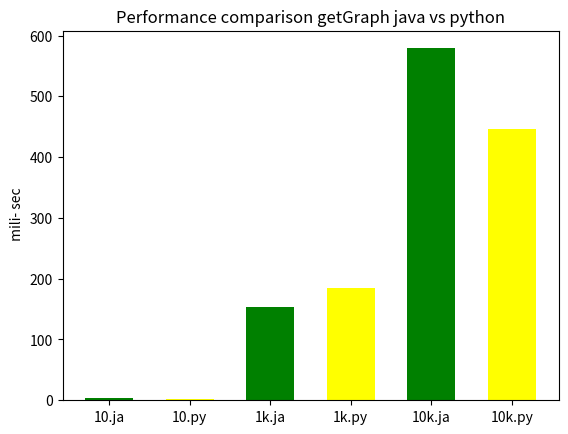

Python code for this plot:
import matplotlib.pyplot as plt

# x-coordinates of left sides of bars
left = [1, 2, 3, 4, 5 ,6 ]

# heights of bars
height = [3 , 2, 153 , 185 ,579 , 447, ]

# labels for bars
tick_label = ['10.ja', '10.py', '1k.ja', '1k.py', '10k.ja','10k.py']

# plotting a bar chart
plt.bar(left, height, tick_label = tick_label,
		width = 0.6, color = ['green', 'yellow'])

# naming the x-axis
# plt.xlabel('x - sec')
# naming the y-axis
plt.ylabel(' mili- sec')
# plot title
plt.title('Performance comparison getGraph java vs python')

# function to show the plot
plt.show()
